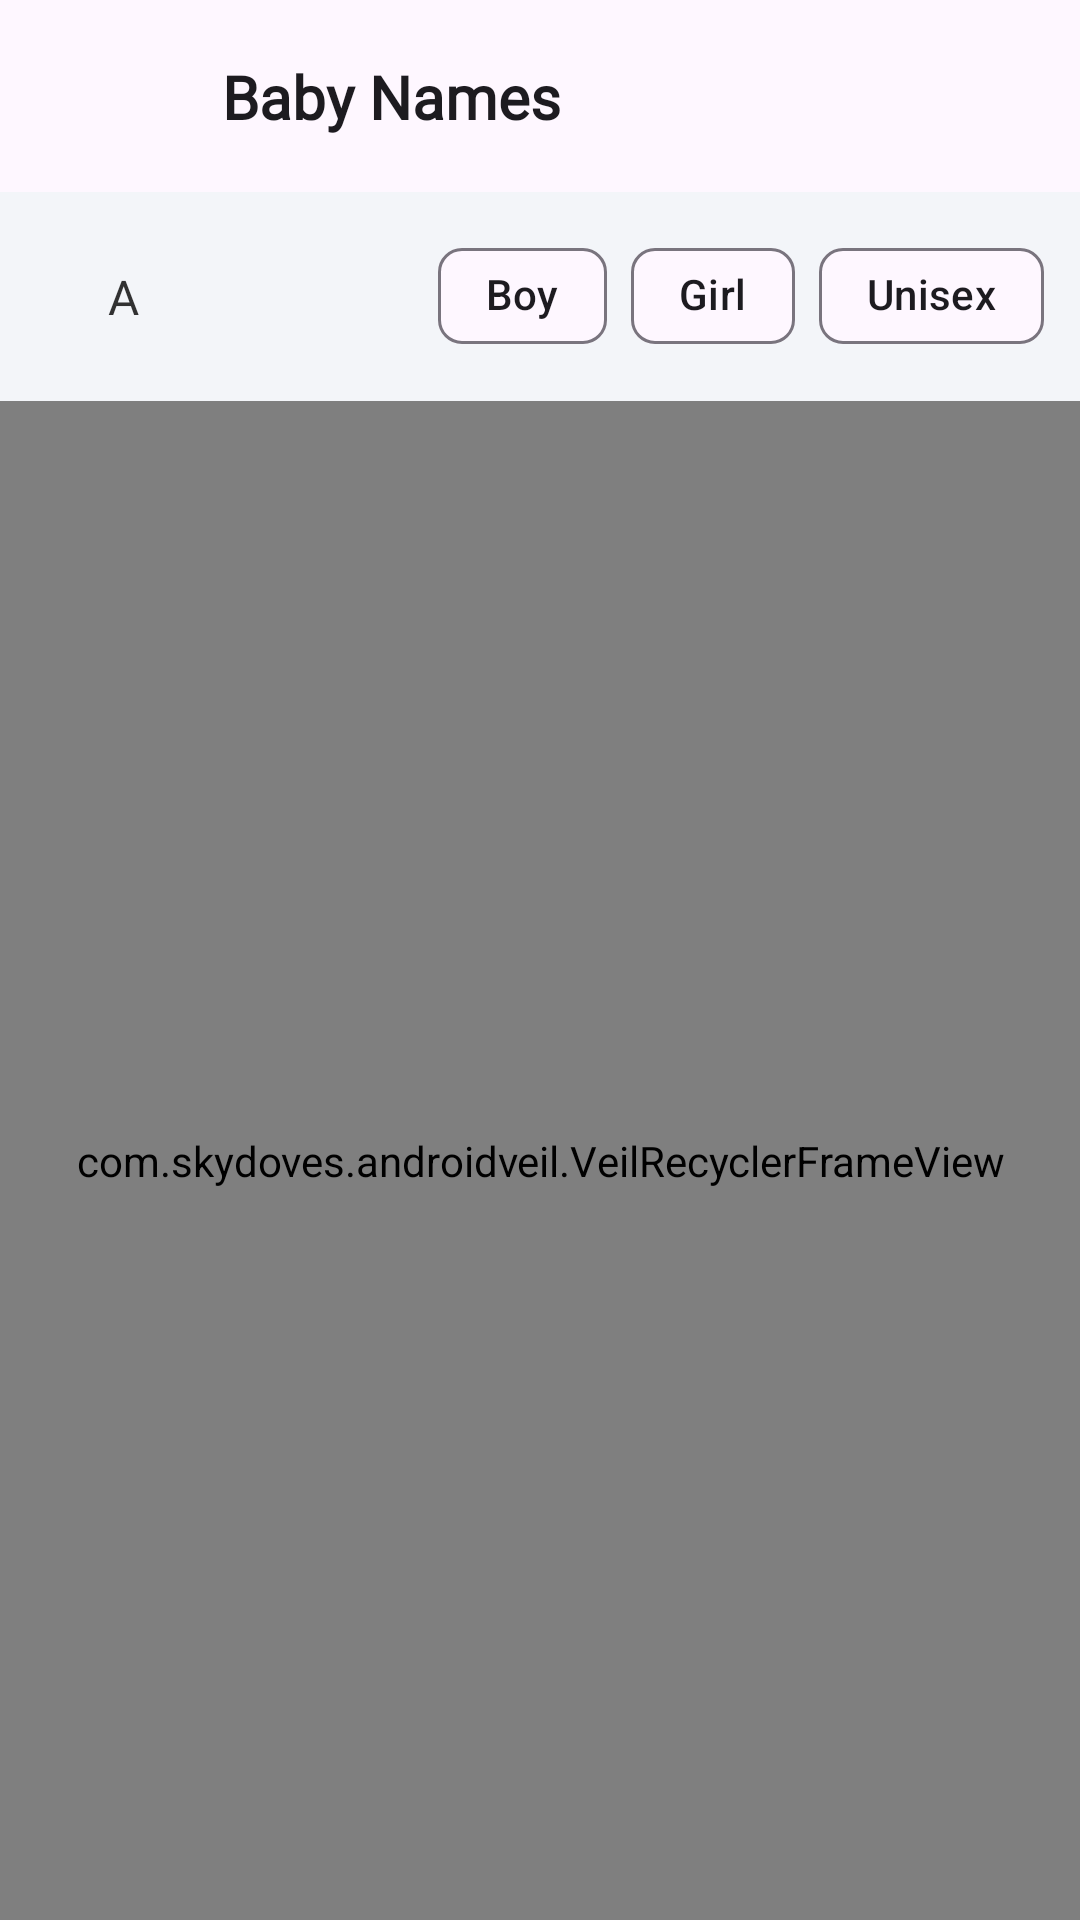

Write the Android layout XML for this screen, with the resource values it uses.
<!-- AndroidManifest.xml: application theme Theme.Babynames -->
<!-- res/layout/main_content.xml -->
<?xml version="1.0" encoding="utf-8"?>
<androidx.constraintlayout.widget.ConstraintLayout xmlns:android="http://schemas.android.com/apk/res/android"
    xmlns:tools="http://schemas.android.com/tools"
    android:layout_width="match_parent"
    android:layout_height="match_parent"
    android:background="@color/contentBg"
    xmlns:app="http://schemas.android.com/apk/res-auto">

    <include
        android:id="@+id/topbar"
        app:layout_constraintTop_toTopOf="parent"
        app:layout_constraintStart_toStartOf="parent"
        app:layout_constraintEnd_toEndOf="parent"
        android:layout_width="match_parent"
        android:layout_height="wrap_content"
        layout="@layout/topbarmenu" />
    <RelativeLayout
        app:layout_constraintStart_toStartOf="parent"
        app:layout_constraintTop_toBottomOf="@id/topbar"
        app:layout_constraintEnd_toEndOf="parent"
        android:id="@+id/filterLayout"
        android:orientation="vertical"
        android:layout_width="match_parent"
        android:paddingHorizontal="@dimen/high"
        android:layout_height="wrap_content">

        <RelativeLayout
            android:layout_width="wrap_content"
            android:layout_height="wrap_content">
            <com.google.android.material.textview.MaterialTextView
                android:layout_width="wrap_content"
                android:layout_height="wrap_content"
                android:padding="@dimen/highest"
                android:id="@+id/alphabet"
                android:textAlignment="textStart"
                android:fontFamily="@font/ubuntu_bold"
                android:text="A"
                android:textColor="@color/textColorPrimary"
                android:textSize="@dimen/body1_regular" />

            <ImageView
                android:src="@drawable/baseline_arrow_drop_down_24"
                app:tint="@color/textColorPrimary"
                android:layout_centerVertical="true"
                android:layout_toEndOf="@+id/alphabet"
                android:id="@+id/alphabetarrow"
                android:layout_width="wrap_content"
                android:layout_height="wrap_content"/>

        </RelativeLayout>

        <com.google.android.material.chip.ChipGroup
            android:layout_alignParentEnd="true"
            android:layout_centerVertical="true"
            app:singleSelection="false"
            android:id="@+id/gendergroup"
            app:selectionRequired="true"
            android:layout_width="wrap_content"
            android:layout_height="wrap_content">
            <com.google.android.material.chip.Chip
                android:id="@+id/boy"
                android:text="@string/boy"
                android:checkable="true"
                android:checked="false"
                android:layout_width="wrap_content"
                android:layout_height="wrap_content"/>

            <com.google.android.material.chip.Chip
                android:id="@+id/girl"
                android:text="@string/girl"
                android:checkable="true"
                android:checked="false"
                android:layout_width="wrap_content"
                android:layout_height="wrap_content"/>

            <com.google.android.material.chip.Chip
                android:layout_width="wrap_content"
                android:layout_height="wrap_content"
                android:id="@+id/unisex"
                android:text="@string/unisex"
                android:checkable="true"
                android:checked="false"/>

        </com.google.android.material.chip.ChipGroup>





    </RelativeLayout>




            <com.skydoves.androidveil.VeilRecyclerFrameView
                android:id="@+id/veilRecyclerView"
                android:layout_width="match_parent"
                android:layout_height="0dp"
                android:background="@color/transparent"
                app:layout_constraintBottom_toBottomOf="parent"
                app:layout_constraintEnd_toEndOf="parent"
                app:layout_constraintStart_toStartOf="parent"
                app:layout_constraintTop_toBottomOf="@+id/filterLayout"
                app:veilFrame_baseColor="@color/shimmerBase0"
                app:veilFrame_highlightColor="@color/shimmerHighlight1"
                app:veilFrame_layout="@layout/name_list"
                app:veilFrame_radius="4dp"
                app:veilFrame_shimmerEnable="true"
                app:veilFrame_veiled="true" />





    <com.google.android.material.button.MaterialButton
        android:id="@+id/totop"
        style="@style/Widget.MaterialComponents.Button.OutlinedButton.Icon"
        android:layout_width="50dp"
        android:layout_height="50dp"
        android:insetLeft="0dp"
        android:visibility="gone"
        android:insetTop="0dp"
        android:insetRight="0dp"
        android:insetBottom="0dp"
        android:padding="0dp"
        app:icon="@drawable/up_arrow"
        app:iconGravity="textStart"
        app:iconPadding="0dp"
        app:iconSize="24dp"
        android:backgroundTint="@color/black_20"
        app:iconTint="@color/white"
        app:layout_constraintBottom_toBottomOf="parent"
        app:layout_constraintEnd_toEndOf="parent"
        android:layout_margin="@dimen/high"
        app:rippleColor="@color/colorDivider"
        app:shapeAppearanceOverlay="@style/ShapeAppearanceOverlay.MyApp.Button.Circle"
        app:strokeWidth="0dp" />


    <ProgressBar
        android:id="@+id/progressBar"
        app:layout_constraintStart_toStartOf="parent"
        app:layout_constraintBottom_toBottomOf="parent"
        app:layout_constraintEnd_toEndOf="parent"
        app:layout_constraintTop_toTopOf="parent"
        android:visibility="gone"
        android:layout_width="wrap_content"
        android:layout_height="wrap_content"/>

    <LinearLayout
        android:id="@+id/noDataLayout"
        app:layout_constraintStart_toStartOf="parent"
        app:layout_constraintBottom_toBottomOf="parent"
        app:layout_constraintEnd_toEndOf="parent"
        app:layout_constraintTop_toTopOf="parent"
        android:orientation="vertical"
        android:visibility="gone"
        android:layout_gravity="center"
        android:padding="@dimen/highest"
        android:layout_width="match_parent"
        android:layout_height="wrap_content">

        <com.airbnb.lottie.LottieAnimationView
            android:id="@+id/animation_view"
            android:layout_width="100dp"
            android:layout_height="100dp"
            android:layout_gravity="center"
            app:lottie_rawRes="@raw/baby"
            app:lottie_loop="true"
            app:lottie_autoPlay="false" />

        <com.google.android.material.textview.MaterialTextView
            android:id="@+id/loginButton"
            android:layout_gravity="center"
            android:text="@string/no_baby_names_found"
            android:layout_marginTop="@dimen/medium"
            android:textColor="@color/gnt_gray"
            android:textStyle="bold"
            android:backgroundTint="@color/blue_active"
            android:layout_width="wrap_content"
            android:layout_height="wrap_content"/>

    </LinearLayout>


</androidx.constraintlayout.widget.ConstraintLayout>
<!-- res/layout/topbarmenu.xml (included above) -->
<?xml version="1.0" encoding="utf-8"?>
<com.google.android.material.appbar.AppBarLayout xmlns:android="http://schemas.android.com/apk/res/android"
    android:layout_width="match_parent"
    android:layout_height="wrap_content"
    xmlns:app="http://schemas.android.com/apk/res-auto">
    <com.google.android.material.appbar.MaterialToolbar
        android:id="@+id/toolbar"
        android:layout_width="match_parent"
        android:layout_height="wrap_content">
        <androidx.constraintlayout.widget.ConstraintLayout
            android:layout_width="match_parent"
            android:layout_height="wrap_content">
            <com.google.android.material.button.MaterialButton
                android:id="@+id/mainmenu"
                style="@style/Widget.MaterialComponents.Button.OutlinedButton.Icon"
                android:layout_width="50dp"
                android:layout_height="50dp"
                android:insetLeft="0dp"
                android:insetTop="0dp"
                android:insetRight="0dp"
                android:insetBottom="0dp"
                android:padding="0dp"
                android:visibility="visible"
                app:icon="@drawable/baseline_menu_24"
                app:iconGravity="textStart"
                app:iconPadding="0dp"
                app:iconSize="24dp"
                app:iconTint="@color/textColorPrimary"
                app:layout_constraintBottom_toBottomOf="parent"
                app:layout_constraintStart_toStartOf="parent"
                app:layout_constraintTop_toTopOf="parent"
                app:rippleColor="@color/colorDivider"
                app:shapeAppearanceOverlay="@style/ShapeAppearanceOverlay.MyApp.Button.Circle"
                app:strokeWidth="0dp" />
            <TextView
                style="@style/TextAppearance.AppCompat.SearchResult.Title"
                android:layout_width="wrap_content"
                android:layout_height="wrap_content"
                android:layout_marginHorizontal="@dimen/medium"
                android:fontFamily="@font/ubuntu_bold"
                android:text="@string/app_name"
                android:textStyle="bold"
                app:layout_constraintBottom_toBottomOf="parent"
                app:layout_constraintStart_toEndOf="@+id/mainmenu"
                app:layout_constraintTop_toTopOf="parent" />
        </androidx.constraintlayout.widget.ConstraintLayout>
    </com.google.android.material.appbar.MaterialToolbar>
</com.google.android.material.appbar.AppBarLayout>
<!-- res/layout/name_list.xml (included above) -->
<?xml version="1.0" encoding="utf-8"?>
<com.google.android.material.card.MaterialCardView xmlns:android="http://schemas.android.com/apk/res/android"
    xmlns:app="http://schemas.android.com/apk/res-auto"
    app:cardCornerRadius="@dimen/very_high"
    app:strokeWidth="0dp"
    android:layout_marginHorizontal="@dimen/high"
    android:layout_marginVertical="@dimen/small"
    android:layout_width="match_parent"
    android:layout_height="wrap_content">
    <androidx.constraintlayout.widget.ConstraintLayout
        android:paddingVertical="@dimen/very_high"
        android:paddingHorizontal="@dimen/medium"
        android:layout_width="match_parent"
        android:layout_height="wrap_content">
        <ImageView
            app:layout_constraintTop_toTopOf="parent"
            app:layout_constraintBottom_toBottomOf="parent"
            app:layout_constraintStart_toStartOf="parent"
            android:id="@+id/imageView"
            android:layout_width="42dp"
            android:layout_height="42dp"/>

        <LinearLayout
            app:layout_constraintTop_toTopOf="parent"
            app:layout_constraintBottom_toBottomOf="parent"
            app:layout_constraintStart_toEndOf="@id/imageView"
            app:layout_constraintEnd_toStartOf="@id/more"
            android:layout_marginHorizontal="@dimen/medium"
            android:orientation="vertical"
            android:layout_width="0dp"
            android:layout_height="wrap_content">

            <TextView
                android:id="@+id/name"
                android:layout_width="match_parent"
                android:layout_height="wrap_content"
                android:fontFamily="@font/ubuntu_bold"
                android:textSize="@dimen/body1_regular"
                android:ellipsize="marquee"
                android:focusable="true"
                android:paddingVertical="@dimen/small"
                android:focusableInTouchMode="true"
                android:marqueeRepeatLimit="marquee_forever"
                android:scrollHorizontally="true"
                android:singleLine="true"
                android:textColor="@color/textColorPrimary"
                android:text=""/>


            <LinearLayout

                android:paddingVertical="@dimen/small"
                android:orientation="horizontal"
                android:layout_width="match_parent"
                android:layout_height="wrap_content">
                <TextView
                    android:layout_width="wrap_content"
                    android:layout_height="wrap_content"
                    android:fontFamily="@font/ubuntu"
                    android:textSize="@dimen/body1_regular"
                    android:textColor="@color/textColorSecondary"
                    android:text="@string/meaningtv"/>
                <TextView
                    android:layout_marginStart="@dimen/small"
                    android:id="@+id/subtitle"
                    android:layout_width="match_parent"
                    android:layout_height="wrap_content"
                    android:fontFamily="@font/ubuntu"
                    android:textSize="@dimen/body1_regular"
                    android:ellipsize="marquee"
                    android:focusable="true"
                    android:focusableInTouchMode="true"
                    android:marqueeRepeatLimit="marquee_forever"
                    android:scrollHorizontally="true"
                    android:singleLine="true"
                    android:textColor="@color/textColorSecondary"
                    android:text=""/>

            </LinearLayout>



        </LinearLayout>

        <com.google.android.material.button.MaterialButton
            android:id="@+id/more"
            style="@style/Widget.MaterialComponents.Button.OutlinedButton.Icon"
            android:layout_width="50dp"
            android:layout_height="50dp"
            android:insetLeft="0dp"
            android:insetTop="0dp"
            android:insetRight="0dp"
            android:insetBottom="0dp"
            android:padding="0dp"
            android:visibility="visible"
            app:icon="@drawable/baseline_more_vert_24"
            app:iconGravity="textStart"
            app:iconPadding="0dp"
            app:iconSize="24dp"
            app:iconTint="@color/textColorPrimary"
            app:layout_constraintBottom_toBottomOf="parent"
            app:layout_constraintEnd_toEndOf="parent"
            app:layout_constraintTop_toTopOf="parent"
            app:rippleColor="@color/colorDivider"
            app:shapeAppearanceOverlay="@style/ShapeAppearanceOverlay.MyApp.Button.Circle"
            app:strokeWidth="0dp" />



    </androidx.constraintlayout.widget.ConstraintLayout>



</com.google.android.material.card.MaterialCardView>
<!-- resources referenced by this layout -->
<resources>
  <color name="black_20">#40000000</color>
  <color name="blue_active">#03a9f4</color>
  <color name="colorDivider">#1f000000</color>
  <color name="contentBg">#f3f5f9</color>
  <color name="gnt_gray">#808080</color>
  <color name="shimmerBase0">#6F6F6F</color>
  <color name="shimmerHighlight1">#80909090</color>
  <color name="textColorPrimary">#c000</color>
  <color name="textColorSecondary">#9000</color>
  <color name="transparent">#00000000</color>
  <color name="white">#FFFFFFFF</color>
  <dimen name="body1_regular">16sp</dimen>
  <dimen name="high">12dp</dimen>
  <dimen name="highest">24dp</dimen>
  <dimen name="medium">8dp</dimen>
  <dimen name="small">4dp</dimen>
  <dimen name="very_high">16dp</dimen>
  <string name="app_name">Baby Names</string>
  <string name="boy">Boy</string>
  <string name="girl">Girl</string>
  <string name="meaningtv">Meaning :</string>
  <string name="no_baby_names_found">No Baby Names Found</string>
  <string name="unisex">Unisex</string>
  <style name="ShapeAppearanceOverlay.MyApp.Button.Circle" parent="">
          <item name="cornerFamily">rounded</item>
          <item name="cornerSize">50%</item>
      </style>
  <style name="Theme.Babynames" parent="Base.Theme.Babynames" />
  <style name="Base.Theme.Babynames" parent="Theme.Material3.DayNight.NoActionBar">
          
          
      </style>
</resources>
